Run: headless pygame with SDL's dummy video driver; simulated clock (each Clock.tick advances the game by its frame time, no real sleeping); random seed 0; keys injected as events and as key.get_pressed() state; no mouse input; restart key SPACE tapped at the start of phases 3 and 4.
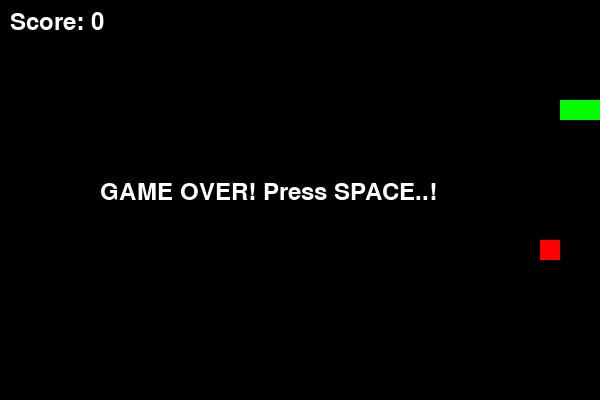
Frame 1 of 4 · flips 1–60 · no input
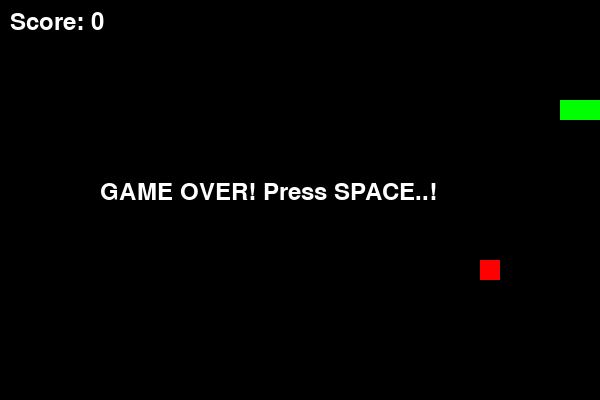
Frame 2 of 4 · flips 61–180 · tapped SPACE, RETURN · held RIGHT (→), D
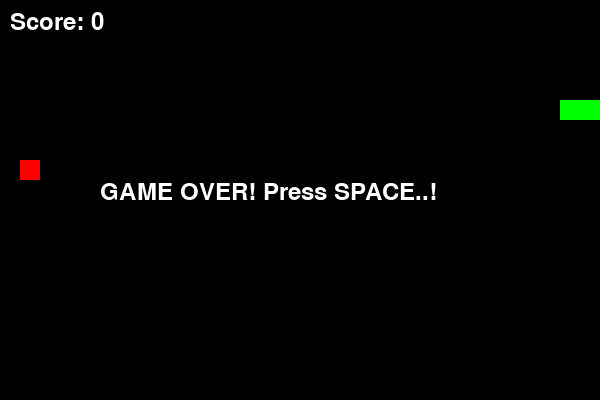
Frame 3 of 4 · flips 181–300 · tapped SPACE · held DOWN (↓), S
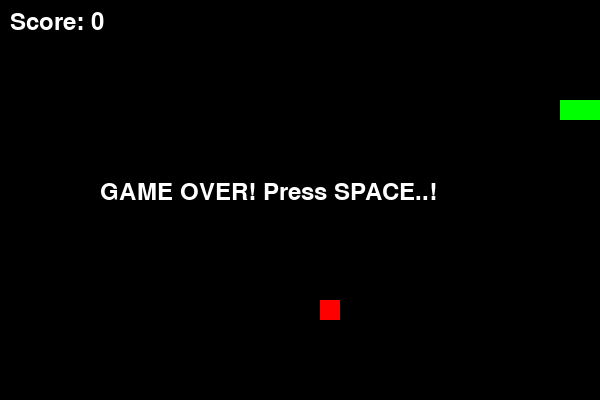
Frame 4 of 4 · flips 301–420 · tapped SPACE · held LEFT (←), A, UP (↑), W

The pygame program that drew these frames:


import pygame
import random

pygame.init()

# Screen settings
WIDTH, HEIGHT = 600, 400
screen = pygame.display.set_mode((WIDTH, HEIGHT))
pygame.display.set_caption("Snake Game")

# Colors
BLACK = (0, 0, 0)
GREEN = (0, 255, 0)
RED = (255, 0, 0)
WHITE = (255, 255, 255)

clock = pygame.time.Clock()
font = pygame.font.SysFont(None, 35)

# Snake and food
snake = [(100, 100), (80, 100), (60, 100)]
direction = (20, 0)
food = (random.randrange(0, WIDTH, 20),
        random.randrange(0, HEIGHT, 20))

score = 0
running = True
game_over = False

while running:
    for event in pygame.event.get():
        if event.type == pygame.QUIT:
            running = False

        if event.type == pygame.KEYDOWN:
            if event.key == pygame.K_UP and direction != (0, 20):
                direction = (0, -20)
            elif event.key == pygame.K_DOWN and direction != (0, -20):
                direction = (0, 20)
            elif event.key == pygame.K_LEFT and direction != (20, 0):
                direction = (-20, 0)
            elif event.key == pygame.K_RIGHT and direction != (-20, 0):
                direction = (20, 0)

            if game_over and event.key == pygame.K_SPACE:
                snake = [(100, 100), (80, 100), (60, 100)]
                direction = (20, 0)
                food = (random.randrange(0, WIDTH, 20),
                        random.randrange(0, HEIGHT, 20))
                score = 0
                game_over = False

    if not game_over:
        head = (snake[0][0] + direction[0],
                snake[0][1] + direction[1])

        snake.insert(0, head)

        if head == food:
            score += 1
            while True:
                food = (random.randrange(0, WIDTH, 20),
                        random.randrange(0, HEIGHT, 20))
                if food not in snake:
                    break
        else:
            snake.pop()

        # Collision detection
        if (head[0] < 0 or head[0] >= WIDTH or
            head[1] < 0 or head[1] >= HEIGHT or
            head in snake[1:]):
            game_over = True

    screen.fill(BLACK)

    # Draw snake
    for part in snake:
        pygame.draw.rect(screen, GREEN,
                         (part[0], part[1], 20, 20))

    # Draw food
    pygame.draw.rect(screen, RED,
                     (food[0], food[1], 20, 20))

    # Display score
    text = font.render(f"Score: {score}", True, WHITE)
    screen.blit(text, (10, 10))

    if game_over:
        message = font.render("GAME OVER! Press SPACE..!", True, WHITE)
        screen.blit(message, (100, 180))

    pygame.display.update()
    clock.tick(10)

pygame.quit()
#snake game
